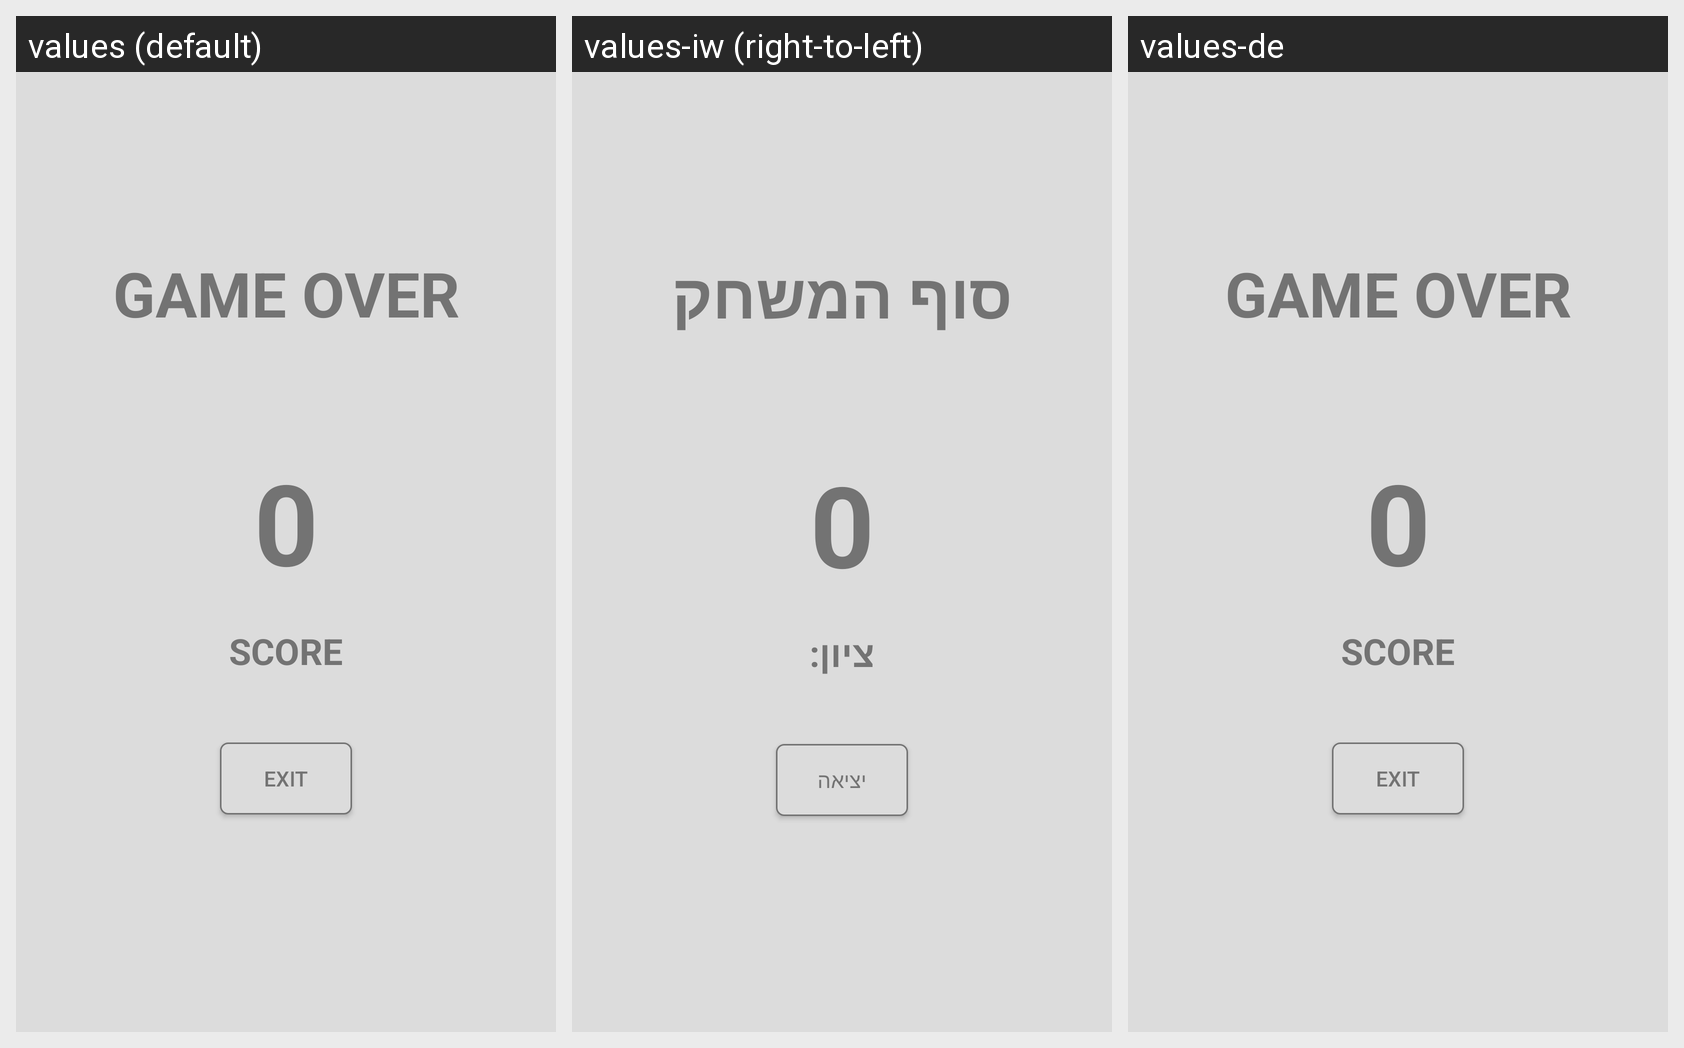

For this localized Android screen grid, give each drawn string resource with its value in every locale shown.
Android screen res/layout/gameover_activity.xml rendered under 3 locales, left to right: values (default), values-iw (right-to-left), values-de. Device: Nexus 5 (rendered at 1080×1920; each locale shown at half size, 540×960, under a caption strip naming it); theme LightDefaultTheme.
Other locales in the repository, not shown: values-ar, values-fr, values-zh.
Strings drawn on this screen, with the default value and each locale's value (text and hints the layout hard-codes, and strings that could not be matched under every locale, appear in the picture but are not listed):

text_game_over
  values: Game Over
  values-iw: סוף המשחק
  values-de: Game Over  [not translated; the default value is used]

button_exit
  values: Exit
  values-iw: יציאה
  values-de: Exit  [not translated; the default value is used]

score
  values: Score
  values-iw: ציון:
  values-de: Score  [not translated; the default value is used]
